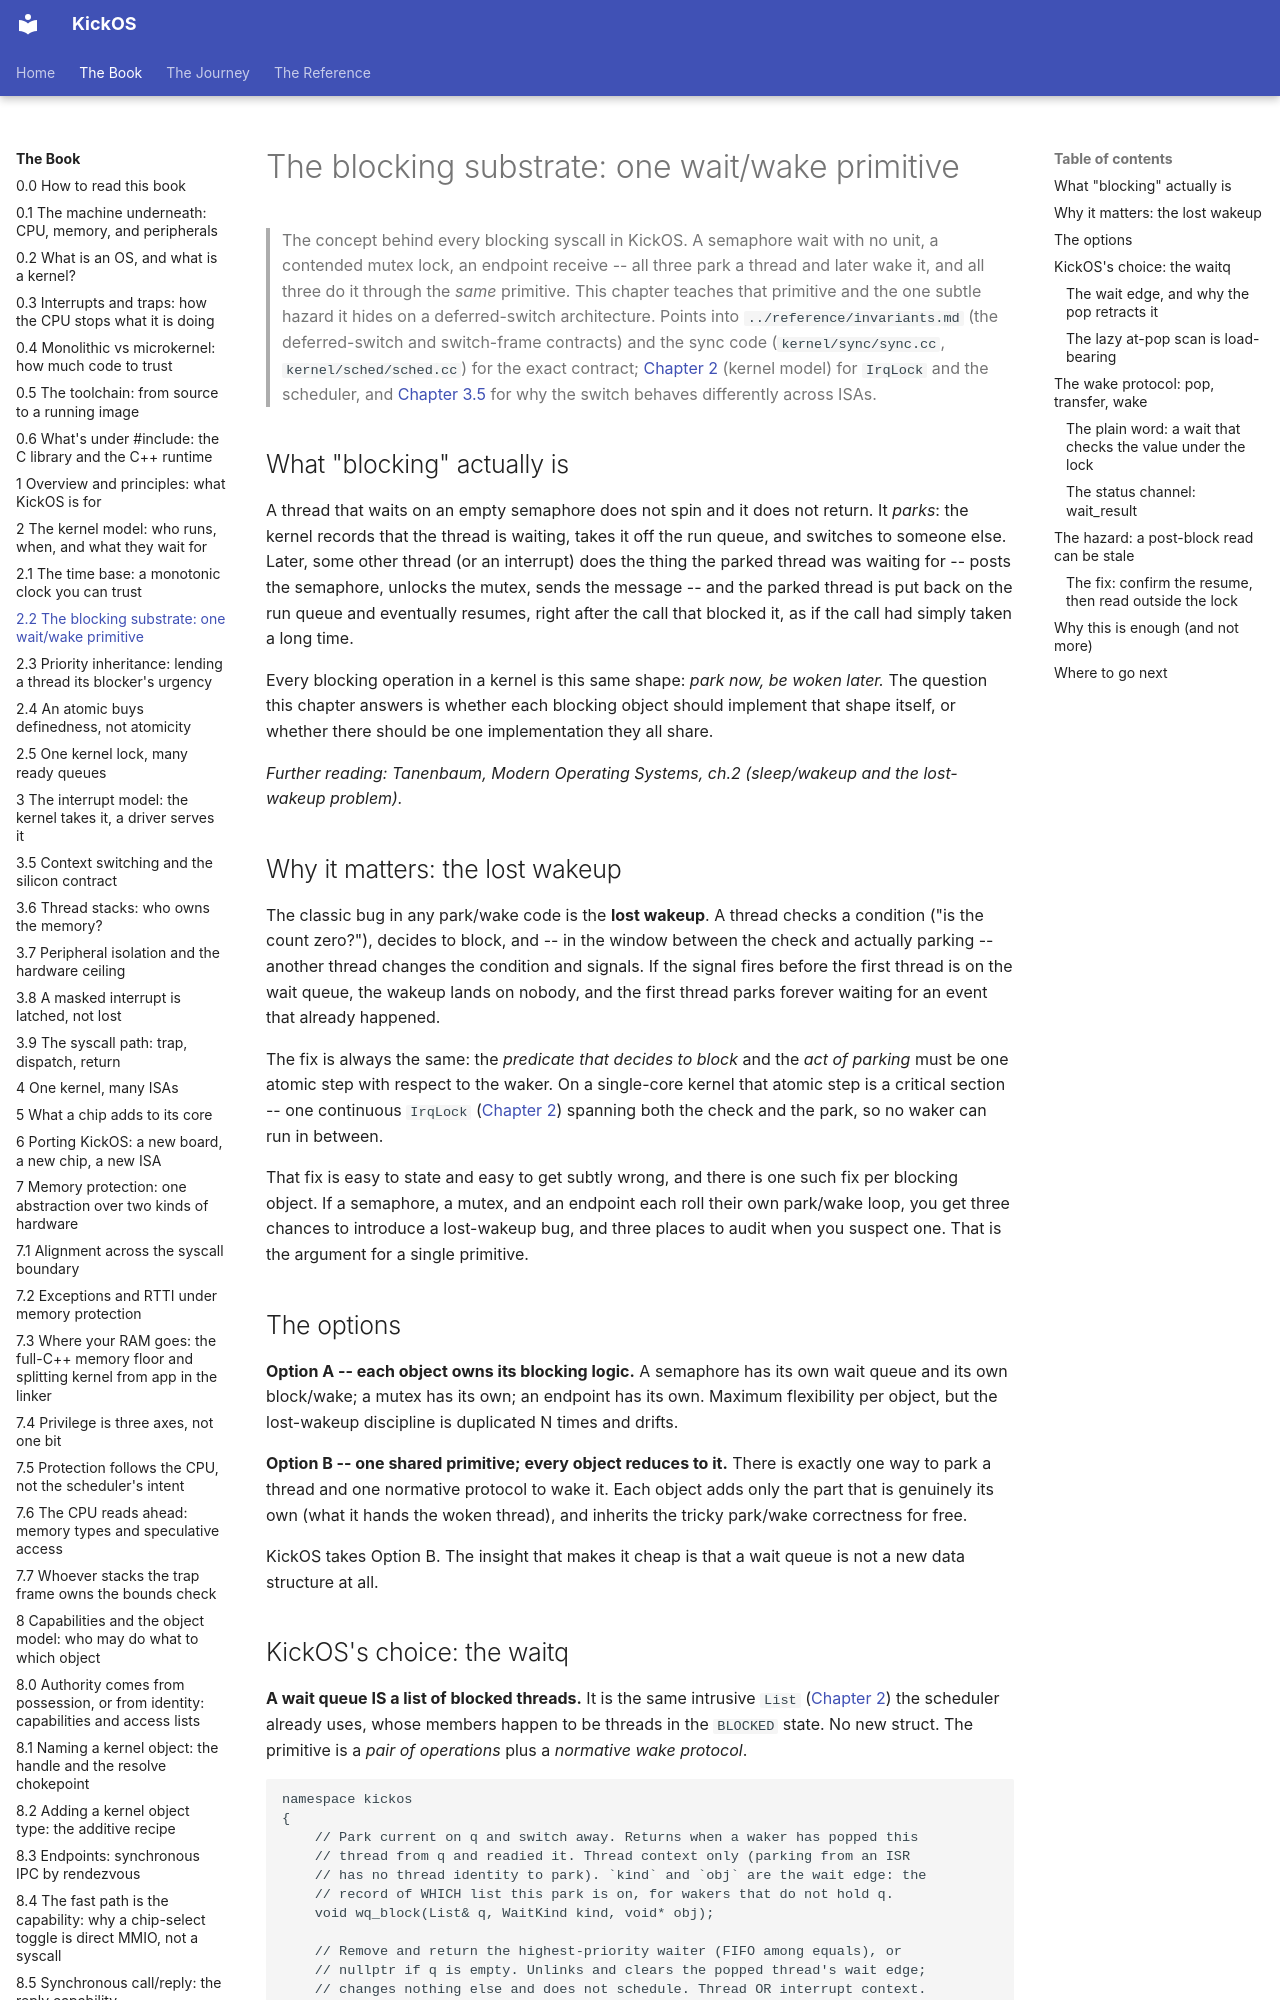

repository: leducp/KickOS · page: book/the-blocking-substrate-one-wait-wake-primitive.html · generator: mkdocs

<!-- SPDX-License-Identifier: CECILL-C -->
<!-- Copyright (c) 2026 Philippe Leduc -->
# The blocking substrate: one wait/wake primitive

> The concept behind every blocking syscall in KickOS. A semaphore wait with no unit, a contended mutex
> lock, an endpoint receive -- all three park a thread and later wake it, and all
> three do it through the *same* primitive. This chapter teaches that primitive and
> the one subtle hazard it hides on a deferred-switch architecture. Points into
> `../reference/invariants.md` (the deferred-switch and switch-frame contracts) and
> the sync code (`kernel/sync/sync.cc`, `kernel/sched/sched.cc`) for the exact
> contract; [Chapter 2](kernel-model.md) (kernel model) for `IrqLock` and the scheduler, and
> [Chapter 3.5](context-switching-and-the-silicon-contract.md) for why the switch behaves differently across ISAs.

## What "blocking" actually is

A thread that waits on an empty semaphore does not spin and it does not
return. It *parks*: the kernel records that the thread is waiting, takes it off the
run queue, and switches to someone else. Later, some other thread (or an interrupt)
does the thing the parked thread was waiting for -- posts the semaphore, unlocks the
mutex, sends the message -- and the parked thread is put back on the run queue and
eventually resumes, right after the call that blocked it, as if the call had simply
taken a long time.

Every blocking operation in a kernel is this same shape: *park now, be woken later.*
The question this chapter answers is whether each blocking object should implement
that shape itself, or whether there should be one implementation they all share.

*Further reading: Tanenbaum, Modern Operating Systems, ch.2 (sleep/wakeup and the
lost-wakeup problem).*

## Why it matters: the lost wakeup

The classic bug in any park/wake code is the **lost wakeup**. A thread checks a
condition ("is the count zero?"), decides to block, and -- in the window between the
check and actually parking -- another thread changes the condition and signals. If
the signal fires before the first thread is on the wait queue, the wakeup lands on
nobody, and the first thread parks forever waiting for an event that already
happened.

The fix is always the same: the *predicate that decides to block* and the *act of
parking* must be one atomic step with respect to the waker. On a single-core kernel
that atomic step is a critical section -- one continuous `IrqLock` ([Chapter 2](kernel-model.md))
spanning both the check and the park, so no waker can run in between.

That fix is easy to state and easy to get subtly wrong, and there is one such fix per
blocking object. If a semaphore, a mutex, and an endpoint each roll their own park/wake
loop, you get three chances to introduce a lost-wakeup bug, and three places to audit
when you suspect one. That is the argument for a single primitive.

## The options

**Option A -- each object owns its blocking logic.** A semaphore has its own wait
queue and its own block/wake; a mutex has its own; an endpoint has its own. Maximum
flexibility per object, but the lost-wakeup discipline is duplicated N times and
drifts.

**Option B -- one shared primitive; every object reduces to it.** There is exactly
one way to park a thread and one normative protocol to wake it. Each object adds only
the part that is genuinely its own (what it hands the woken thread), and inherits the
tricky park/wake correctness for free.

KickOS takes Option B. The insight that makes it cheap is that a wait queue is not a
new data structure at all.
